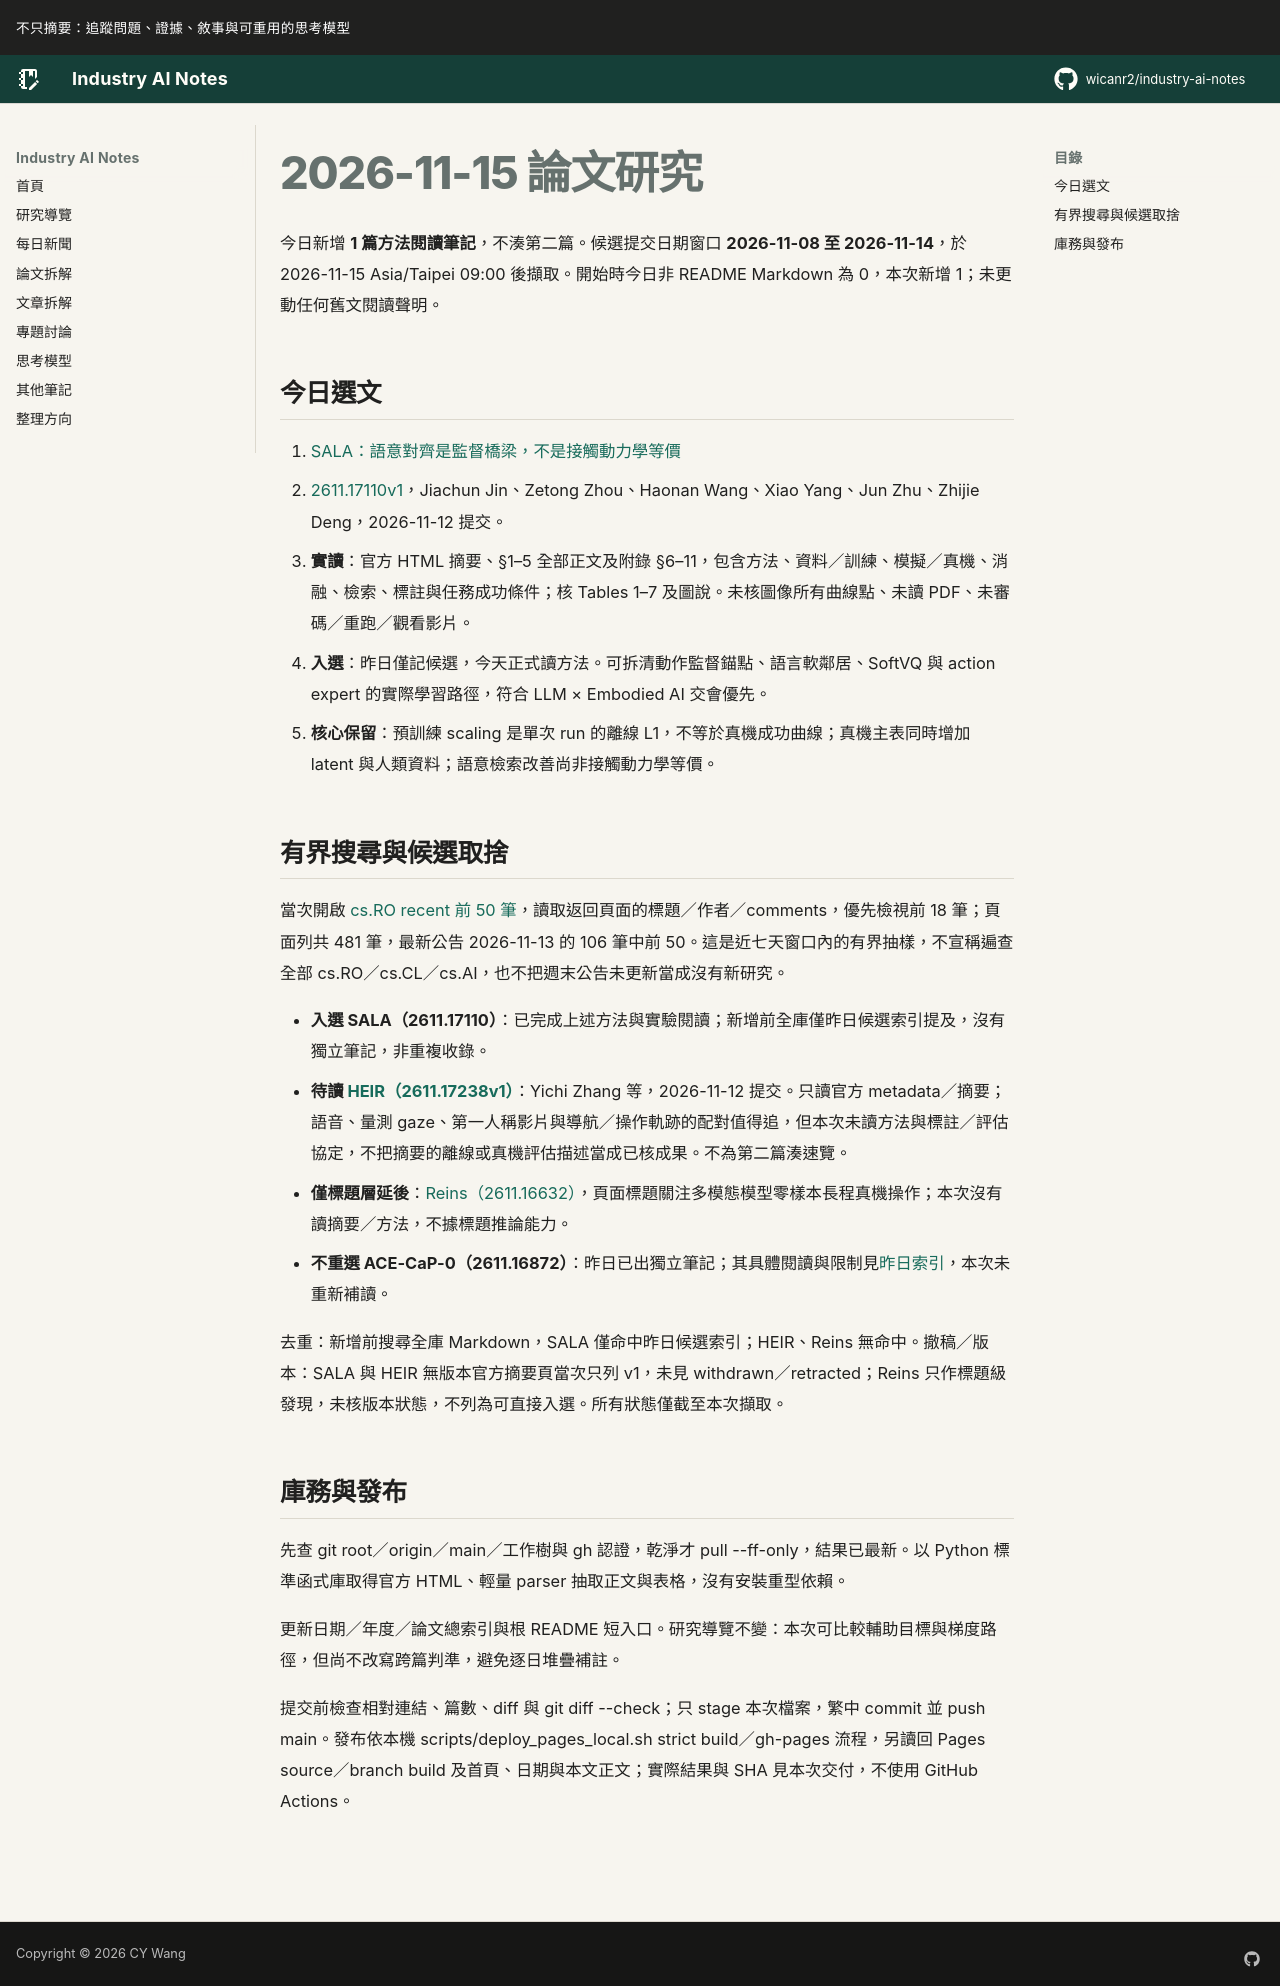

repository: wicanr2/industry-ai-notes · page: 論文拆解/2026/2026-11-15/index.html · generator: mkdocs

# 2026-11-15 論文研究

今日新增 **1 篇方法閱讀筆記**，不湊第二篇。候選提交日期窗口 **2026-11-08 至 2026-11-14**，於 2026-11-15 Asia/Taipei 09:00 後擷取。開始時今日非 README Markdown 為 0，本次新增 1；未更動任何舊文閱讀聲明。

## 今日選文

1. [SALA：語意對齊是監督橋梁，不是接觸動力學等價](./01-sala-語意對齊是監督橋梁不是接觸動力學等價.md)
   - [2611.17110v1](https://arxiv.org/abs/2611.17110v1)，Jiachun Jin、Zetong Zhou、Haonan Wang、Xiao Yang、Jun Zhu、Zhijie Deng，2026-11-12 提交。
   - **實讀**：官方 HTML 摘要、§1–5 全部正文及附錄 §6–11，包含方法、資料／訓練、模擬／真機、消融、檢索、標註與任務成功條件；核 Tables 1–7 及圖說。未核圖像所有曲線點、未讀 PDF、未審碼／重跑／觀看影片。
   - **入選**：昨日僅記候選，今天正式讀方法。可拆清動作監督錨點、語言軟鄰居、SoftVQ 與 action expert 的實際學習路徑，符合 LLM × Embodied AI 交會優先。
   - **核心保留**：預訓練 scaling 是單次 run 的離線 L1，不等於真機成功曲線；真機主表同時增加 latent 與人類資料；語意檢索改善尚非接觸動力學等價。

## 有界搜尋與候選取捨

當次開啟 [cs.RO recent 前 50 筆](https://arxiv.org/list/cs.RO/recent?skip=0&show=50)，讀取返回頁面的標題／作者／comments，優先檢視前 18 筆；頁面列共 481 筆，最新公告 2026-11-13 的 106 筆中前 50。這是近七天窗口內的有界抽樣，不宣稱遍查全部 cs.RO／cs.CL／cs.AI，也不把週末公告未更新當成沒有新研究。

- **入選 SALA（2611.17110）**：已完成上述方法與實驗閱讀；新增前全庫僅昨日候選索引提及，沒有獨立筆記，非重複收錄。
- **待讀 [HEIR（2611.17238v1）](https://arxiv.org/abs/2611.17238v1)**：Yichi Zhang 等，2026-11-12 提交。只讀官方 metadata／摘要；語音、量測 gaze、第一人稱影片與導航／操作軌跡的配對值得追，但本次未讀方法與標註／評估協定，不把摘要的離線或真機評估描述當成已核成果。不為第二篇湊速覽。
- **僅標題層延後**：[Reins（2611.16632）](https://arxiv.org/abs/2611.16632)，頁面標題關注多模態模型零樣本長程真機操作；本次沒有讀摘要／方法，不據標題推論能力。
- **不重選 ACE-CaP-0（2611.16872）**：昨日已出獨立筆記；其具體閱讀與限制見[昨日索引](../2026-11-14/README.md)，本次未重新補讀。

去重：新增前搜尋全庫 Markdown，SALA 僅命中昨日候選索引；HEIR、Reins 無命中。撤稿／版本：SALA 與 HEIR 無版本官方摘要頁當次只列 v1，未見 withdrawn／retracted；Reins 只作標題級發現，未核版本狀態，不列為可直接入選。所有狀態僅截至本次擷取。

## 庫務與發布

先查 git root／origin／main／工作樹與 gh 認證，乾淨才 pull --ff-only，結果已最新。以 Python 標準函式庫取得官方 HTML、輕量 parser 抽取正文與表格，沒有安裝重型依賴。

更新日期／年度／論文總索引與根 README 短入口。研究導覽不變：本次可比較輔助目標與梯度路徑，但尚不改寫跨篇判準，避免逐日堆疊補註。

提交前檢查相對連結、篇數、diff 與 git diff --check；只 stage 本次檔案，繁中 commit 並 push main。發布依本機 scripts/deploy_pages_local.sh strict build／gh-pages 流程，另讀回 Pages source／branch build 及首頁、日期與本文正文；實際結果與 SHA 見本次交付，不使用 GitHub Actions。
